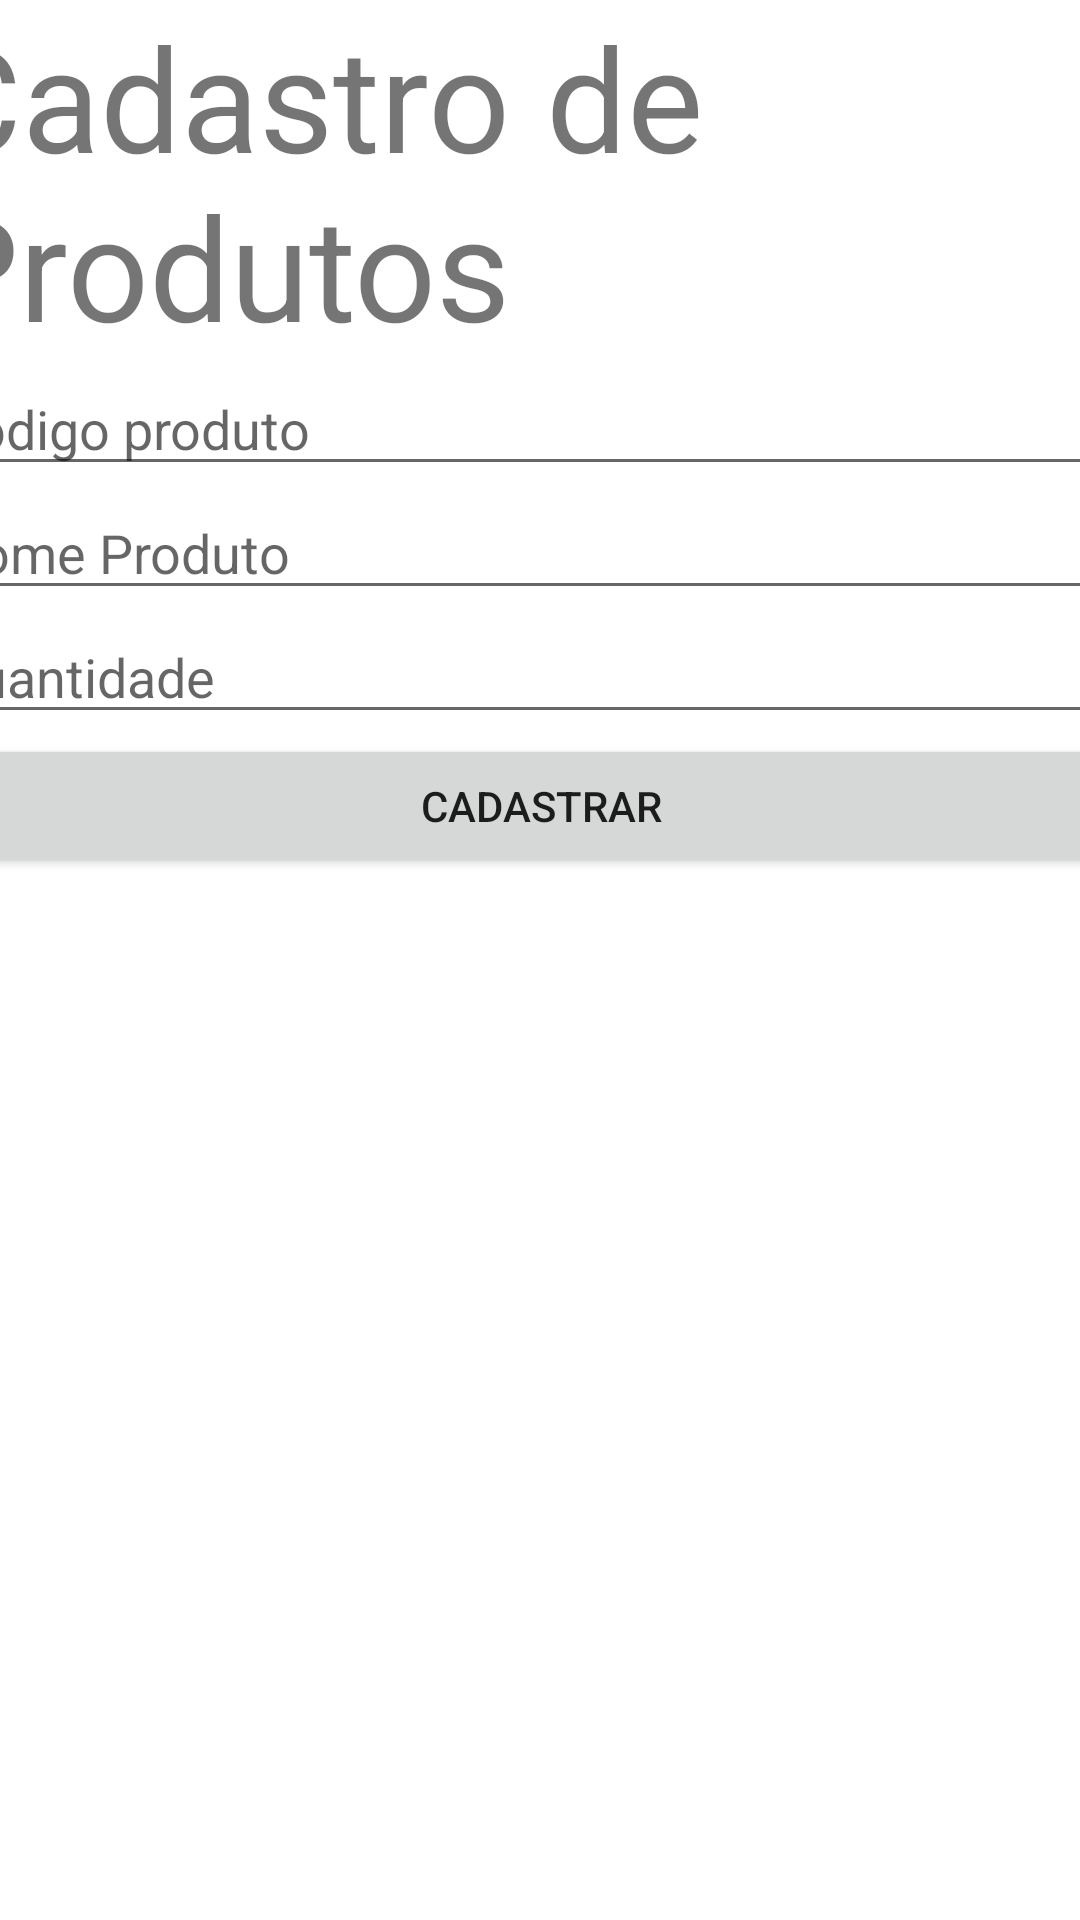

The Android layout XML behind this screen, and the referenced resources:
<!-- AndroidManifest.xml: application theme Theme.Almoxarifado -->
<!-- res/layout/activity_cadastro_produto.xml -->
<?xml version="1.0" encoding="utf-8"?>
<androidx.constraintlayout.widget.ConstraintLayout xmlns:android="http://schemas.android.com/apk/res/android"
    xmlns:app="http://schemas.android.com/apk/res-auto"
    xmlns:tools="http://schemas.android.com/tools"
    android:layout_width="match_parent"
    android:layout_height="match_parent"
    tools:context=".CadastroProduto">

    <LinearLayout
        android:layout_width="409dp"
        android:layout_height="729dp"
        android:orientation="vertical"
        app:layout_constraintEnd_toEndOf="parent"
        app:layout_constraintStart_toStartOf="parent"
        app:layout_constraintTop_toTopOf="parent">

        <TextView
            android:id="@+id/txtTituloCad"
            android:layout_width="match_parent"
            android:layout_height="wrap_content"
            android:text="Cadastro de Produtos"
            android:textSize="48sp" />

        <EditText
            android:id="@+id/edtCodCad"
            android:layout_width="match_parent"
            android:layout_height="wrap_content"
            android:ems="10"
            android:hint="Codigo produto"
            android:inputType="textPersonName" />

        <EditText
            android:id="@+id/edtNomeCad"
            android:layout_width="match_parent"
            android:layout_height="wrap_content"
            android:ems="10"
            android:hint="Nome Produto"
            android:inputType="textPersonName" />

        <EditText
            android:id="@+id/edtSaldoCad"
            android:layout_width="match_parent"
            android:layout_height="wrap_content"
            android:ems="10"
            android:hint="Quantidade"
            android:inputType="textPersonName" />

        <Button
            android:id="@+id/btnCadastrar"
            android:layout_width="match_parent"
            android:layout_height="wrap_content"
            android:text="Cadastrar" />
    </LinearLayout>
</androidx.constraintlayout.widget.ConstraintLayout>
<!-- resources referenced by this layout -->
<resources>
  <style name="Theme.Almoxarifado" parent="Theme.MaterialComponents.DayNight.DarkActionBar">
          
          <item name="colorPrimary">@color/purple_500</item>
          <item name="colorPrimaryVariant">@color/purple_700</item>
          <item name="colorOnPrimary">@color/white</item>
          
          <item name="colorSecondary">@color/teal_200</item>
          <item name="colorSecondaryVariant">@color/teal_700</item>
          <item name="colorOnSecondary">@color/black</item>
          
          <item name="android:statusBarColor">?attr/colorPrimaryVariant</item>
          
      </style>
  <!-- not gathered from this repository: default colours our renderer supplied (Android Studio template values) -->
  <color name="purple_500">#FF6200EE</color>
  <color name="purple_700">#FF3700B3</color>
  <color name="teal_200">#FF03DAC5</color>
  <color name="teal_700">#FF018786</color>
  <color name="black">#FF000000</color>
  <color name="white">#FFFFFFFF</color>
</resources>
